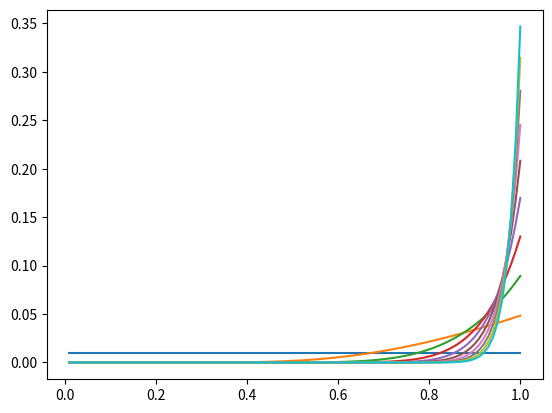

Write the Python code that produced this figure.
#%%

import numpy as np
import matplotlib.pyplot as plt
import scipy.stats as stats
from scipy.optimize import bisect

# %%
N = 100
mu = np.linspace(0.01, 1, N)
k = 1.0
sigma = k * mu
def cdf_below(x):
    return stats.norm.cdf(x, loc=mu, scale=sigma)

cdf_below(0)
# %%
dists = [np.ones(N) / N]

gamma = 0.1
T = 100
for i in range(T):
    current_dist = dists[-1]
    x0 = bisect(lambda x: current_dist.dot(cdf_below(x)) - gamma, -50, 50)
    new_dist = current_dist * cdf_below(x0)
    new_dist /= np.sum(new_dist)
    dists.append(new_dist)

# %%
for i in range(0, T, 10):
    # print(len(new_dist[i]))
    plt.plot(mu, dists[i])
# %%
